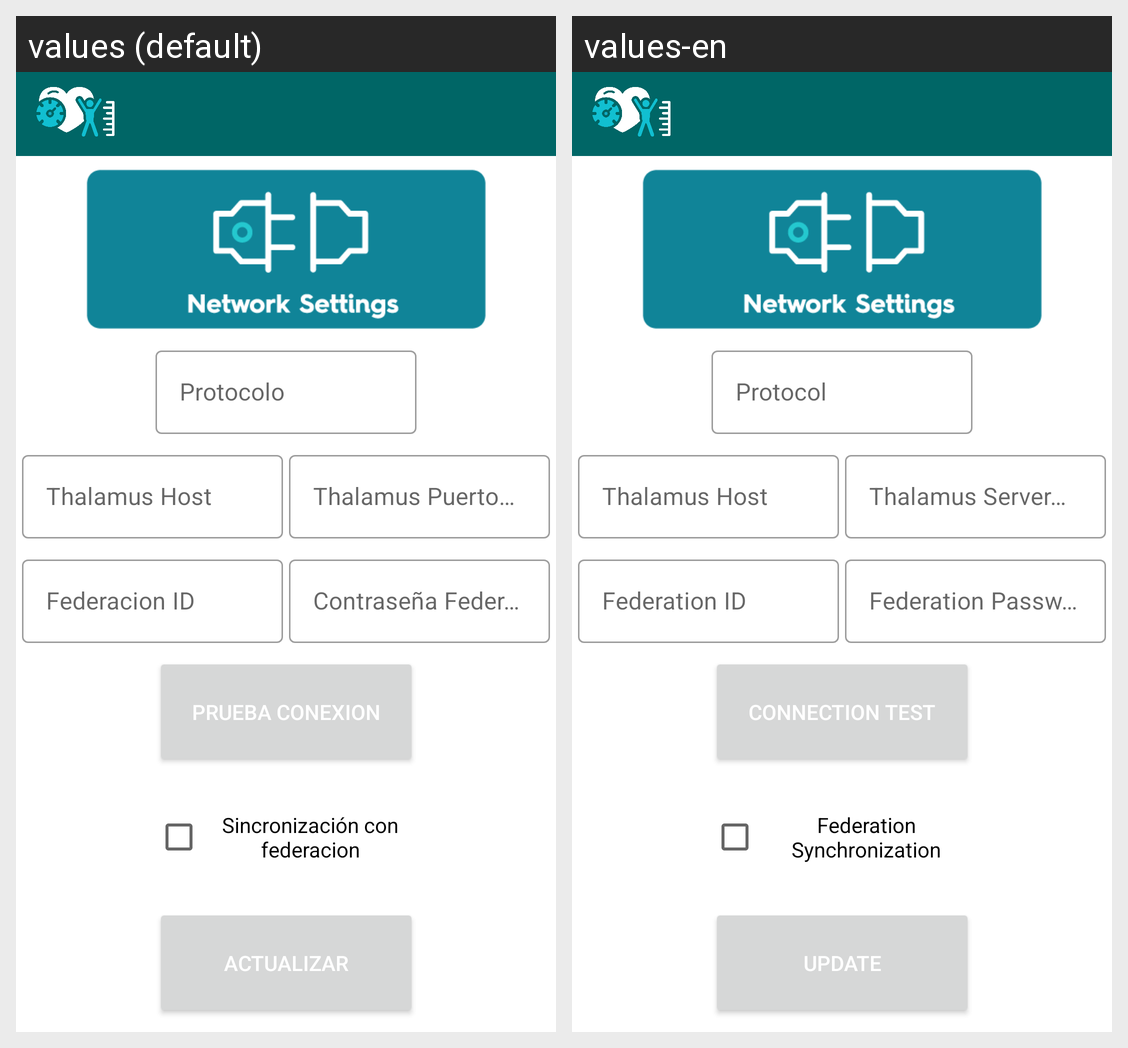

The same Android screen rendered under two of its app's locales, left to right. List the strings drawn on it with the default value and each locale's translation.
Android screen res/layout/fragment_ajustes_conexion_view.xml rendered under 2 locales, left to right: values (default), values-en. Device: Nexus 5 (rendered at 1080×1920; each locale shown at half size, 540×960, under a caption strip naming it); theme Theme.ProyectoHospitalGambia.
Strings drawn on this screen, with the default value and each locale's value (text and hints the layout hard-codes, and strings that could not be matched under every locale, appear in the picture but are not listed):

txt_Host
  values: Thalamus Host
  values-en: Thalamus Host

txt_FederacionId
  values: Federacion ID
  values-en: Federation ID

txt_ContraseniaFederacion
  values: Contraseña Federacion
  values-en: Federation Password

btn_PruebaConexion
  values: Prueba Conexion
  values-en: Connection Test

txt_SincronizacionFederacion
  values: Sincronización con federacion
  values-en: Federation Synchronization

btn_Actualizar
  values: Actualizar
  values-en: Update

txt_Protocolo
  values: Protocolo
  values-en: Protocol

txt_PuertoServidor
  values: Thalamus Puerto Servidor
  values-en: Thalamus Server Port
